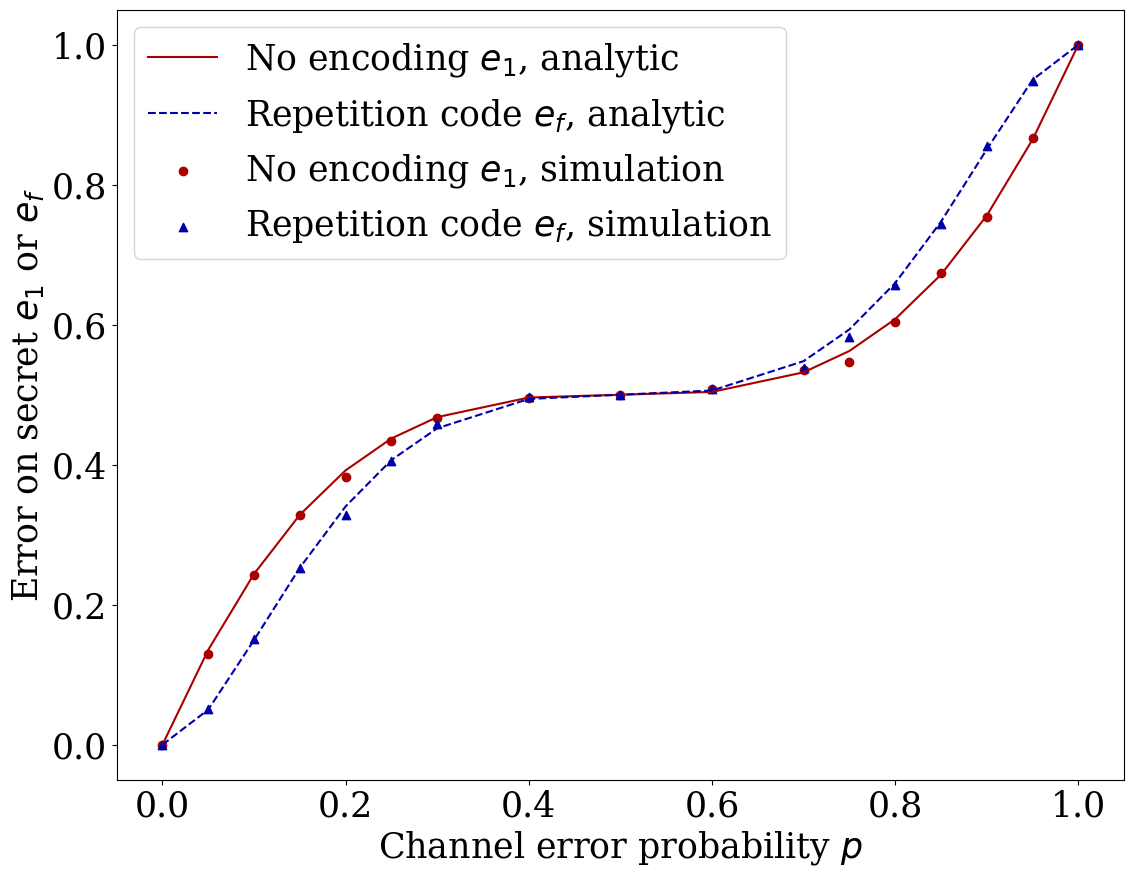

Write the Python code that produced this figure.
err_list = [0.0, 0.1301, 0.2427, 0.3285, 0.382, 0.4345, 0.4662, 0.4957, 0.5001, 0.5083, 0.5349, 0.5465, 0.6032, 0.674, 0.7544, 0.8666, 1.0]
err_lQEC = [0.0, 0.0504, 0.1517, 0.2531, 0.3287, 0.406, 0.4584, 0.4967, 0.5002, 0.5087, 0.5386, 0.5827, 0.6563, 0.7434, 0.855, 0.9484, 1.0]
params = [0.0, 0.05, 0.1, 0.15, 0.2, 0.25, 0.3, 0.4, 0.5, 0.6, 0.7, 0.75, 0.8, 0.85, 0.9, 0.95, 1.0]
err = {}
erq = {}
for num_party in [3]:
    err[num_party] = []
    erq[num_party] = []
    for param in [0.0, 0.05, 0.1, 0.15, 0.2, 0.25, 0.3, 0.4, 0.5, 0.6, 0.7, 0.75, 0.8, 0.85, 0.9, 0.95, 1.0]:
        err[num_party].append(0.5*(1-(1-2*param)**num_party))
        erq[num_party].append(3*err[num_party][-1]**2*(1-err[num_party][-1])+err[num_party][-1]**3)

from matplotlib.pyplot import subplots, legend, show, savefig, rcParams
from matplotlib import rc

SIZE = 25
rc('font', size = SIZE)
rc('axes', titlesize=SIZE)
rcParams["figure.figsize"] = (13, 10)
rcParams['font.family'] = 'serif'
rcParams['font.serif'] = ['Times New Roman'] + rcParams['font.serif']

fig, ax = subplots(1, 1)

ax.plot([0.0, 0.05, 0.1, 0.15, 0.2, 0.25, 0.3, 0.4, 0.5, 0.6, 0.7, 0.75, 0.8, 0.85, 0.9, 0.95, 1.0], err[3], label = r'No encoding $e_1$, analytic', color = '#a00')
ax.plot([0.0, 0.05, 0.1, 0.15, 0.2, 0.25, 0.3, 0.4, 0.5, 0.6, 0.7, 0.75, 0.8, 0.85, 0.9, 0.95, 1.0], erq[3], label = r'Repetition code $e_f$, analytic', ls = '--', color = '#00a')
ax.scatter([0.0, 0.05, 0.1, 0.15, 0.2, 0.25, 0.3, 0.4, 0.5, 0.6, 0.7, 0.75, 0.8, 0.85, 0.9, 0.95, 1.0], err_list, label = r'No encoding $e_1$, simulation', marker = 'o', color = '#a00')
ax.scatter([0.0, 0.05, 0.1, 0.15, 0.2, 0.25, 0.3, 0.4, 0.5, 0.6, 0.7, 0.75, 0.8, 0.85, 0.9, 0.95, 1.0], err_lQEC, label = r'Repetition code $e_f$, simulation', marker = '^', color = '#00a')

ax.set_xlabel(r'Channel error probability $p$')
ax.set_ylabel(r'Error on secret $e_1$ or $e_f$')

legend()

savefig("err_sim.png", format="png", bbox_inches="tight")

show()